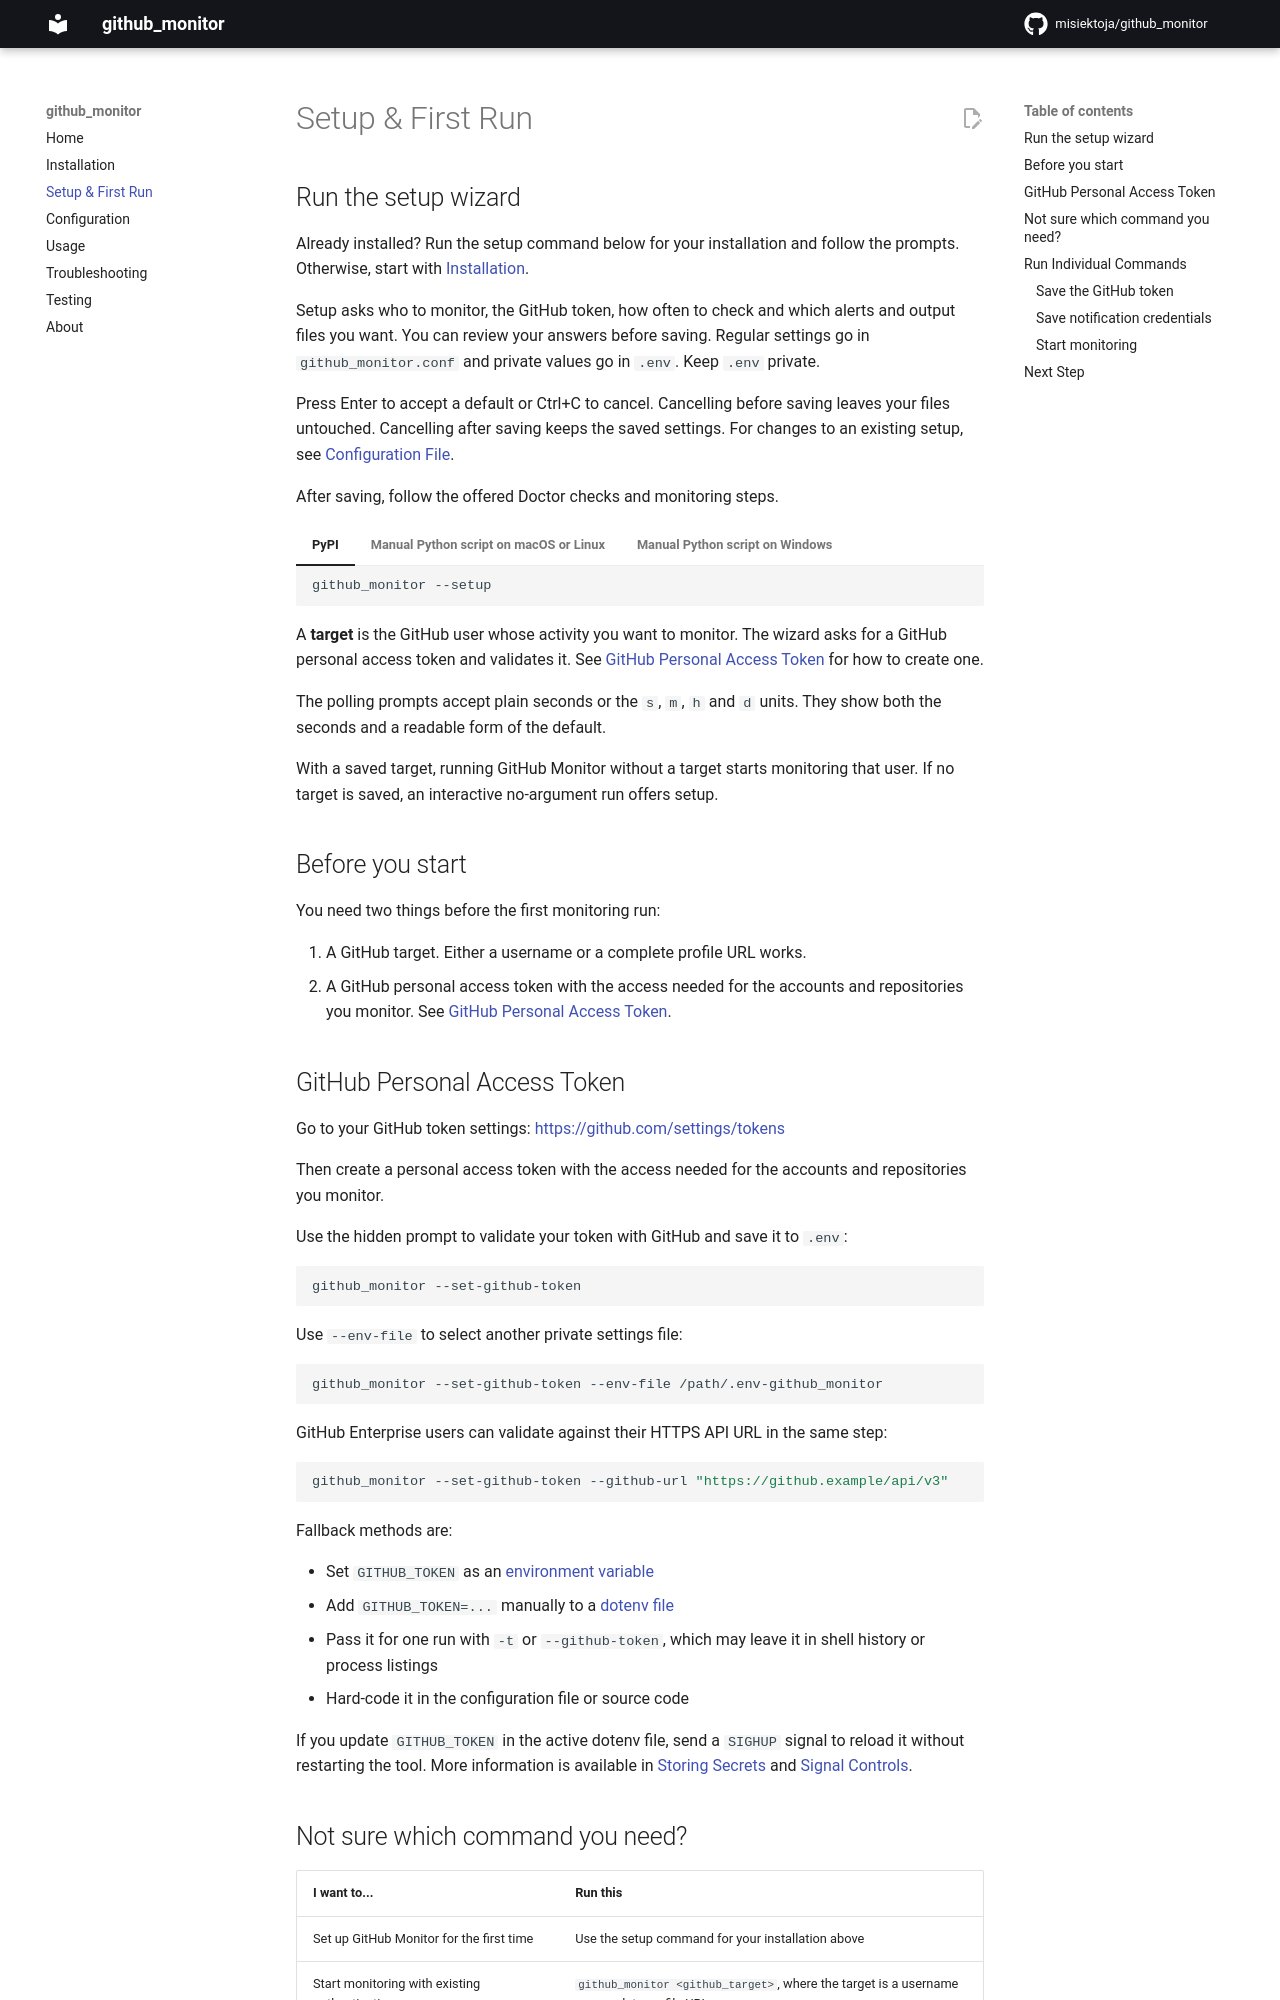

repository: misiektoja/github_monitor · page: setup-and-first-run/index.html · generator: mkdocs

---
description: "Set up github_monitor with the setup wizard. Covers how to create a GitHub personal access token and the commands that start monitoring."
---

# Setup & First Run

<a id="run-the-setup-wizard"></a>
## Run the setup wizard

Already installed? Run the setup command below for your installation and follow the prompts. Otherwise, start with [Installation](installation.md).

Setup asks who to monitor, the GitHub token, how often to check and which alerts and output files you want. You can review your answers before saving. Regular settings go in `github_monitor.conf` and private values go in `.env`. Keep `.env` private.

Press Enter to accept a default or Ctrl+C to cancel. Cancelling before saving leaves your files untouched. Cancelling after saving keeps the saved settings. For changes to an existing setup, see [Configuration File](configuration.md#configuration-file).

After saving, follow the offered Doctor checks and monitoring steps.

=== "PyPI"

    ```sh
    github_monitor --setup
    ```

=== "Manual Python script on macOS or Linux"

    ```sh
    python3 github_monitor.py --setup
    ```

=== "Manual Python script on Windows"

    ```powershell
    python github_monitor.py --setup
    ```

A **target** is the GitHub user whose activity you want to monitor. The wizard asks for a GitHub personal access token and validates it. See [GitHub Personal Access Token](#github-personal-access-token) for how to create one.

The polling prompts accept plain seconds or the `s`, `m`, `h` and `d` units. They show both the seconds and a readable form of the default.

With a saved target, running GitHub Monitor without a target starts monitoring that user. If no target is saved, an interactive no-argument run offers setup.

<a id="before-you-start"></a>
## Before you start

You need two things before the first monitoring run:

1. A GitHub target. Either a username or a complete profile URL works.
2. A GitHub personal access token with the access needed for the accounts and repositories you monitor. See [GitHub Personal Access Token](#github-personal-access-token).

<a id="github-personal-access-token"></a>
## GitHub Personal Access Token

Go to your GitHub token settings: [https://github.com/settings/tokens](https://github.com/settings/tokens)

Then create a personal access token with the access needed for the accounts and repositories you monitor.

Use the hidden prompt to validate your token with GitHub and save it to `.env`:

```sh
github_monitor --set-github-token
```

Use `--env-file` to select another private settings file:

```sh
github_monitor --set-github-token --env-file /path/.env-github_monitor
```

GitHub Enterprise users can validate against their HTTPS API URL in the same step:

```sh
github_monitor --set-github-token --github-url "https://github.example/api/v3"
```

Fallback methods are:

- Set `GITHUB_TOKEN` as an [environment variable](configuration.md#storing-secrets)
- Add `GITHUB_TOKEN=...` manually to a [dotenv file](configuration.md#storing-secrets)
- Pass it for one run with `-t` or `--github-token`, which may leave it in shell history or process listings
- Hard-code it in the configuration file or source code

If you update `GITHUB_TOKEN` in the active dotenv file, send a `SIGHUP` signal to reload it without restarting the tool. More information is available in [Storing Secrets](configuration.md#storing-secrets) and [Signal Controls](usage.md#signal-controls-macoslinuxunix).

<a id="not-sure-which-command-you-need"></a>
